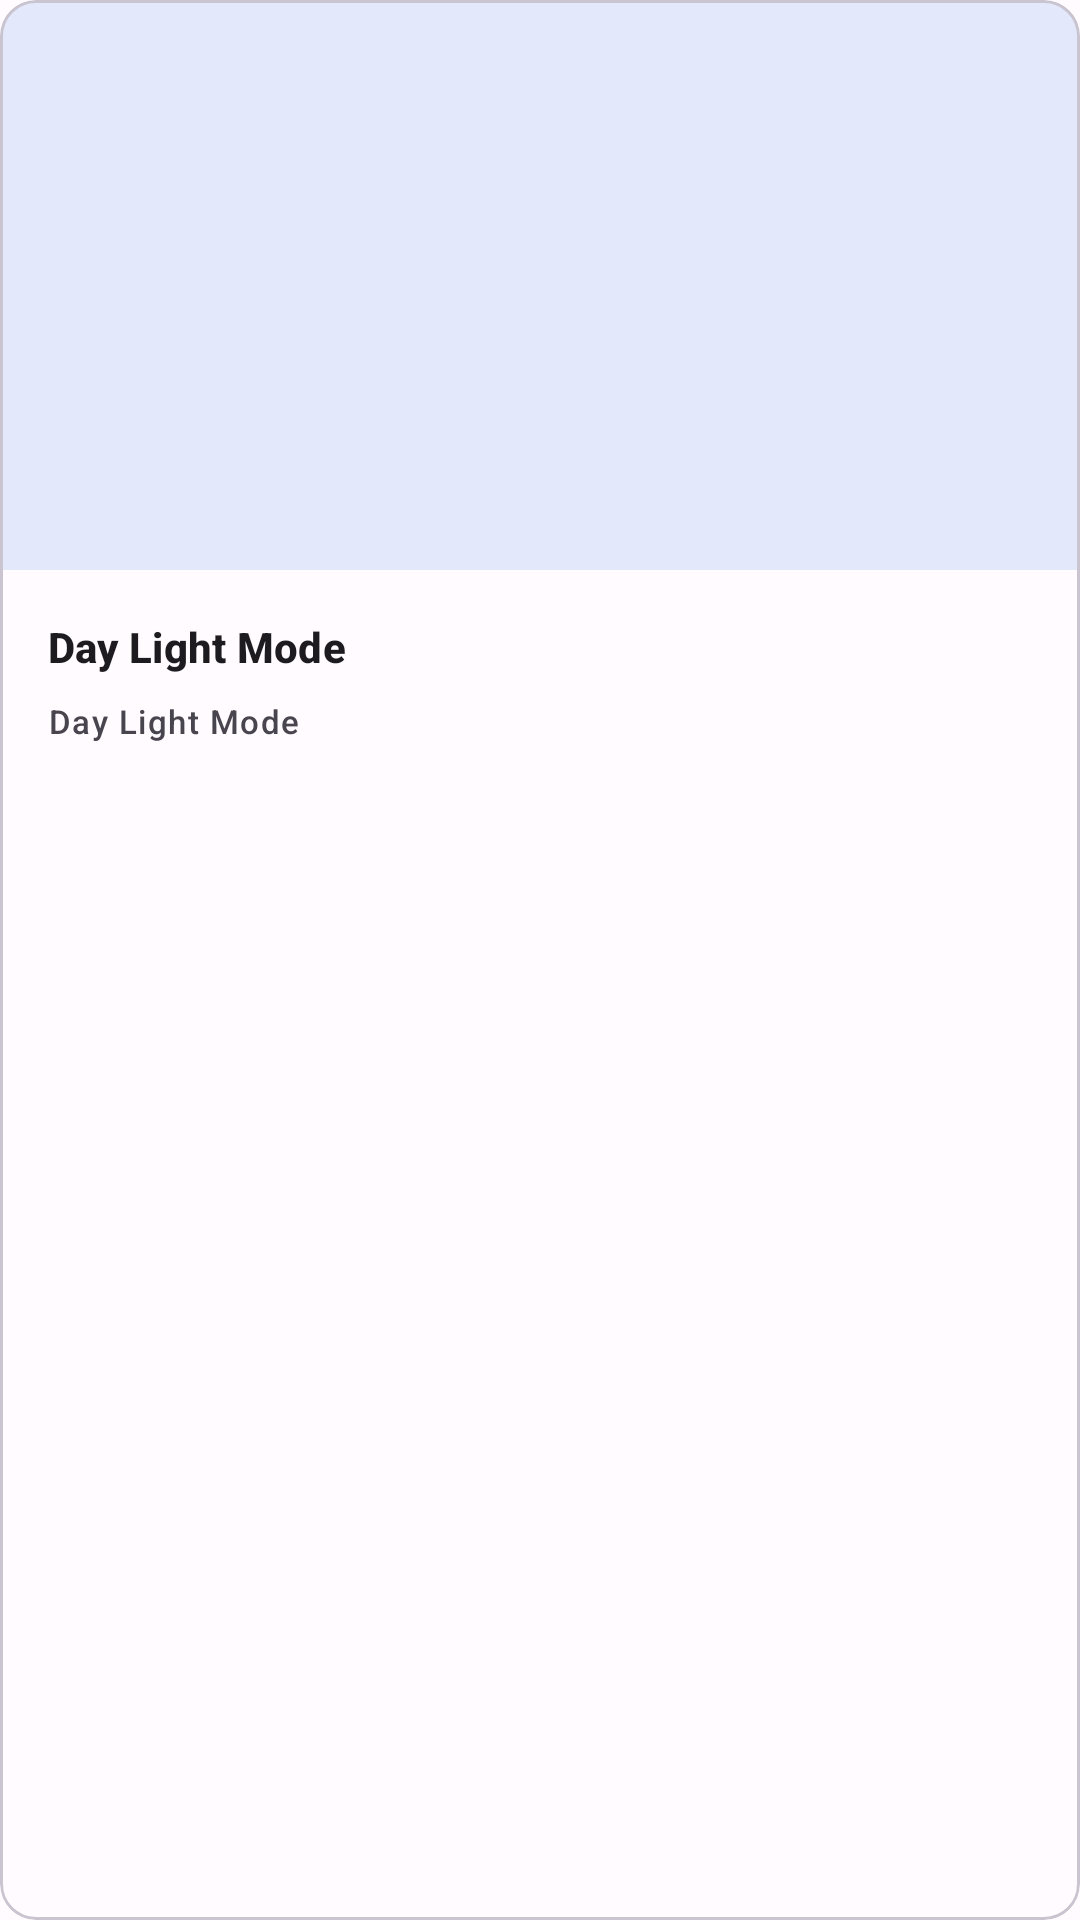

Here is an Android app screen rendered from its layout file. Give the layout XML and the strings, colors and styles it references.
<!-- AndroidManifest.xml: application theme Theme.RecyclerView -->
<!-- res/layout/recycler_view_design.xml -->
<?xml version="1.0" encoding="utf-8"?>
<com.google.android.material.card.MaterialCardView android:id="@+id/card"
    android:layout_width="match_parent"
    android:layout_height="wrap_content"
    android:layout_margin="8dp"
    xmlns:android="http://schemas.android.com/apk/res/android"
    xmlns:app="http://schemas.android.com/apk/res-auto">

    <LinearLayout
        android:id="@+id/cardView"
        android:layout_width="match_parent"
        android:layout_height="wrap_content"
        android:orientation="vertical">
        <ImageView
            android:background="#E3E9FB"
            android:id="@+id/imageView"
            android:layout_width="match_parent"
            android:layout_height="190dp"
            app:srcCompat="@drawable/bg_4"
            android:scaleType="centerCrop"
            android:contentDescription="@string/app_name"
            />
        <LinearLayout
            android:layout_width="match_parent"
            android:layout_height="wrap_content"
            android:orientation="vertical"
            android:padding="16dp">

            <TextView
                android:textStyle="bold"
                android:id="@+id/titleText"
                android:layout_width="wrap_content"
                android:layout_height="wrap_content"
                android:text="@string/app_name"
                android:textAppearance="?attr/textAppearanceTitleSmall"
                />
            <TextView
                android:id="@+id/descriptionText"
                android:layout_width="wrap_content"
                android:layout_height="wrap_content"
                android:layout_marginTop="8dp"
                android:text="@string/app_name"
                android:textAppearance="?attr/textAppearanceLabelSmall"
                android:textColor="?android:attr/textColorSecondary"
                />




        </LinearLayout>
    </LinearLayout>
</com.google.android.material.card.MaterialCardView>
<!-- resources referenced by this layout -->
<resources>
  <string name="app_name">Day Light Mode</string>
  <style name="Theme.RecyclerView" parent="Base.Theme.RecyclerView" />
  <style name="Base.Theme.RecyclerView" parent="Theme.Material3.DayNight.NoActionBar">
          
          
  
          <item name="colorPrimary">@color/md_theme_light_primary</item>
          <item name="colorOnPrimary">@color/md_theme_light_onPrimary</item>
          <item name="colorPrimaryContainer">@color/md_theme_light_primaryContainer</item>
          <item name="colorOnPrimaryContainer">@color/md_theme_light_onPrimaryContainer</item>
          <item name="colorSecondary">@color/md_theme_light_secondary</item>
          <item name="colorOnSecondary">@color/md_theme_light_onSecondary</item>
          <item name="colorSecondaryContainer">@color/md_theme_light_secondaryContainer</item>
          <item name="colorOnSecondaryContainer">@color/md_theme_light_onSecondaryContainer</item>
          <item name="colorTertiary">@color/md_theme_light_tertiary</item>
          <item name="colorOnTertiary">@color/md_theme_light_onTertiary</item>
          <item name="colorTertiaryContainer">@color/md_theme_light_tertiaryContainer</item>
          <item name="colorOnTertiaryContainer">@color/md_theme_light_onTertiaryContainer</item>
          <item name="colorError">@color/md_theme_light_error</item>
          <item name="colorErrorContainer">@color/md_theme_light_errorContainer</item>
          <item name="colorOnError">@color/md_theme_light_onError</item>
          <item name="colorOnErrorContainer">@color/md_theme_light_onErrorContainer</item>
          <item name="android:colorBackground">@color/md_theme_light_background</item>
          <item name="colorOnBackground">@color/md_theme_light_onBackground</item>
          <item name="colorSurface">@color/md_theme_light_surface</item>
          <item name="colorOnSurface">@color/md_theme_light_onSurface</item>
          <item name="colorSurfaceVariant">@color/md_theme_light_surfaceVariant</item>
          <item name="colorOnSurfaceVariant">@color/md_theme_light_onSurfaceVariant</item>
          <item name="colorOutline">@color/md_theme_light_outline</item>
          <item name="colorOnSurfaceInverse">@color/md_theme_light_inverseOnSurface</item>
          <item name="colorSurfaceInverse">@color/md_theme_light_inverseSurface</item>
          <item name="colorPrimaryInverse">@color/md_theme_light_inversePrimary</item>
  
      </style>
  <color name="md_theme_light_primary">#4F44E2</color>
  <color name="md_theme_light_onPrimary">#FFFFFF</color>
  <color name="md_theme_light_primaryContainer">#E3DFFF</color>
  <color name="md_theme_light_onPrimaryContainer">#100069</color>
  <color name="md_theme_light_secondary">#5E5C71</color>
  <color name="md_theme_light_onSecondary">#FFFFFF</color>
  <color name="md_theme_light_secondaryContainer">#E3E0F9</color>
  <color name="md_theme_light_onSecondaryContainer">#1A1A2C</color>
  <color name="md_theme_light_tertiary">#7A5368</color>
  <color name="md_theme_light_onTertiary">#FFFFFF</color>
  <color name="md_theme_light_tertiaryContainer">#FFD8EA</color>
  <color name="md_theme_light_onTertiaryContainer">#2F1123</color>
  <color name="md_theme_light_error">#BA1A1A</color>
  <color name="md_theme_light_errorContainer">#FFDAD6</color>
  <color name="md_theme_light_onError">#FFFFFF</color>
  <color name="md_theme_light_onErrorContainer">#410002</color>
  <color name="md_theme_light_background">#FFFBFF</color>
  <color name="md_theme_light_onBackground">#1C1B1F</color>
  <color name="md_theme_light_surface">#FFFBFF</color>
  <color name="md_theme_light_onSurface">#1C1B1F</color>
  <color name="md_theme_light_surfaceVariant">#E4E1EC</color>
  <color name="md_theme_light_onSurfaceVariant">#47464F</color>
  <color name="md_theme_light_outline">#787680</color>
  <color name="md_theme_light_inverseOnSurface">#F3EFF4</color>
  <color name="md_theme_light_inverseSurface">#313034</color>
  <color name="md_theme_light_inversePrimary">#C4C0FF</color>
</resources>
